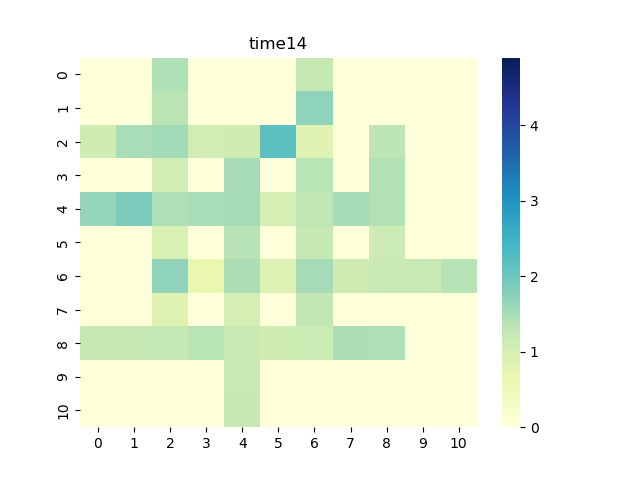

Source data for this figure (header and first rows):
0, 1, 2, 3, 4, 5, 6, 7, 8, 9, 10
0.0, 0.0, 1.419, 0.0, 0.0, 0.0, 1.235, 0.0, 0.0, 0.0, 0.0
0.0, 0.0, 1.325, 0.0, 0.0, 0.0, 1.715, 0.0, 0.0, 0.0, 0.0
1.097, 1.484, 1.542, 1.058, 1.099, 2.163, 0.833, 0.0, 1.314, 0.0, 0.0
0.0, 0.0, 1.067, 0.0, 1.502, 0.0, 1.342, 0.0, 1.403, 0.0, 0.0
1.651, 1.893, 1.434, 1.492, 1.503, 0.9963, 1.287, 1.496, 1.409, 0.0, 0.0
0.0, 0.0, 0.9501, 0.0, 1.373, 0.0, 1.227, 0.0, 1.138, 0.0, 0.0
0.0, 0.0, 1.705, 0.6591, 1.46, 0.8841, 1.529, 1.092, 1.198, 1.215, 1.372
0.0, 0.0, 0.8432, 0.0, 1.022, 0.0, 1.281, 0.0, 0.0, 0.0, 0.0
1.236, 1.232, 1.261, 1.348, 1.173, 1.1, 1.15, 1.462, 1.425, 0.0, 0.0
0.0, 0.0, 0.0, 0.0, 1.211, 0.0, 0.0, 0.0, 0.0, 0.0, 0.0
0.0, 0.0, 0.0, 0.0, 1.243, 0.0, 0.0, 0.0, 0.0, 0.0, 0.0
